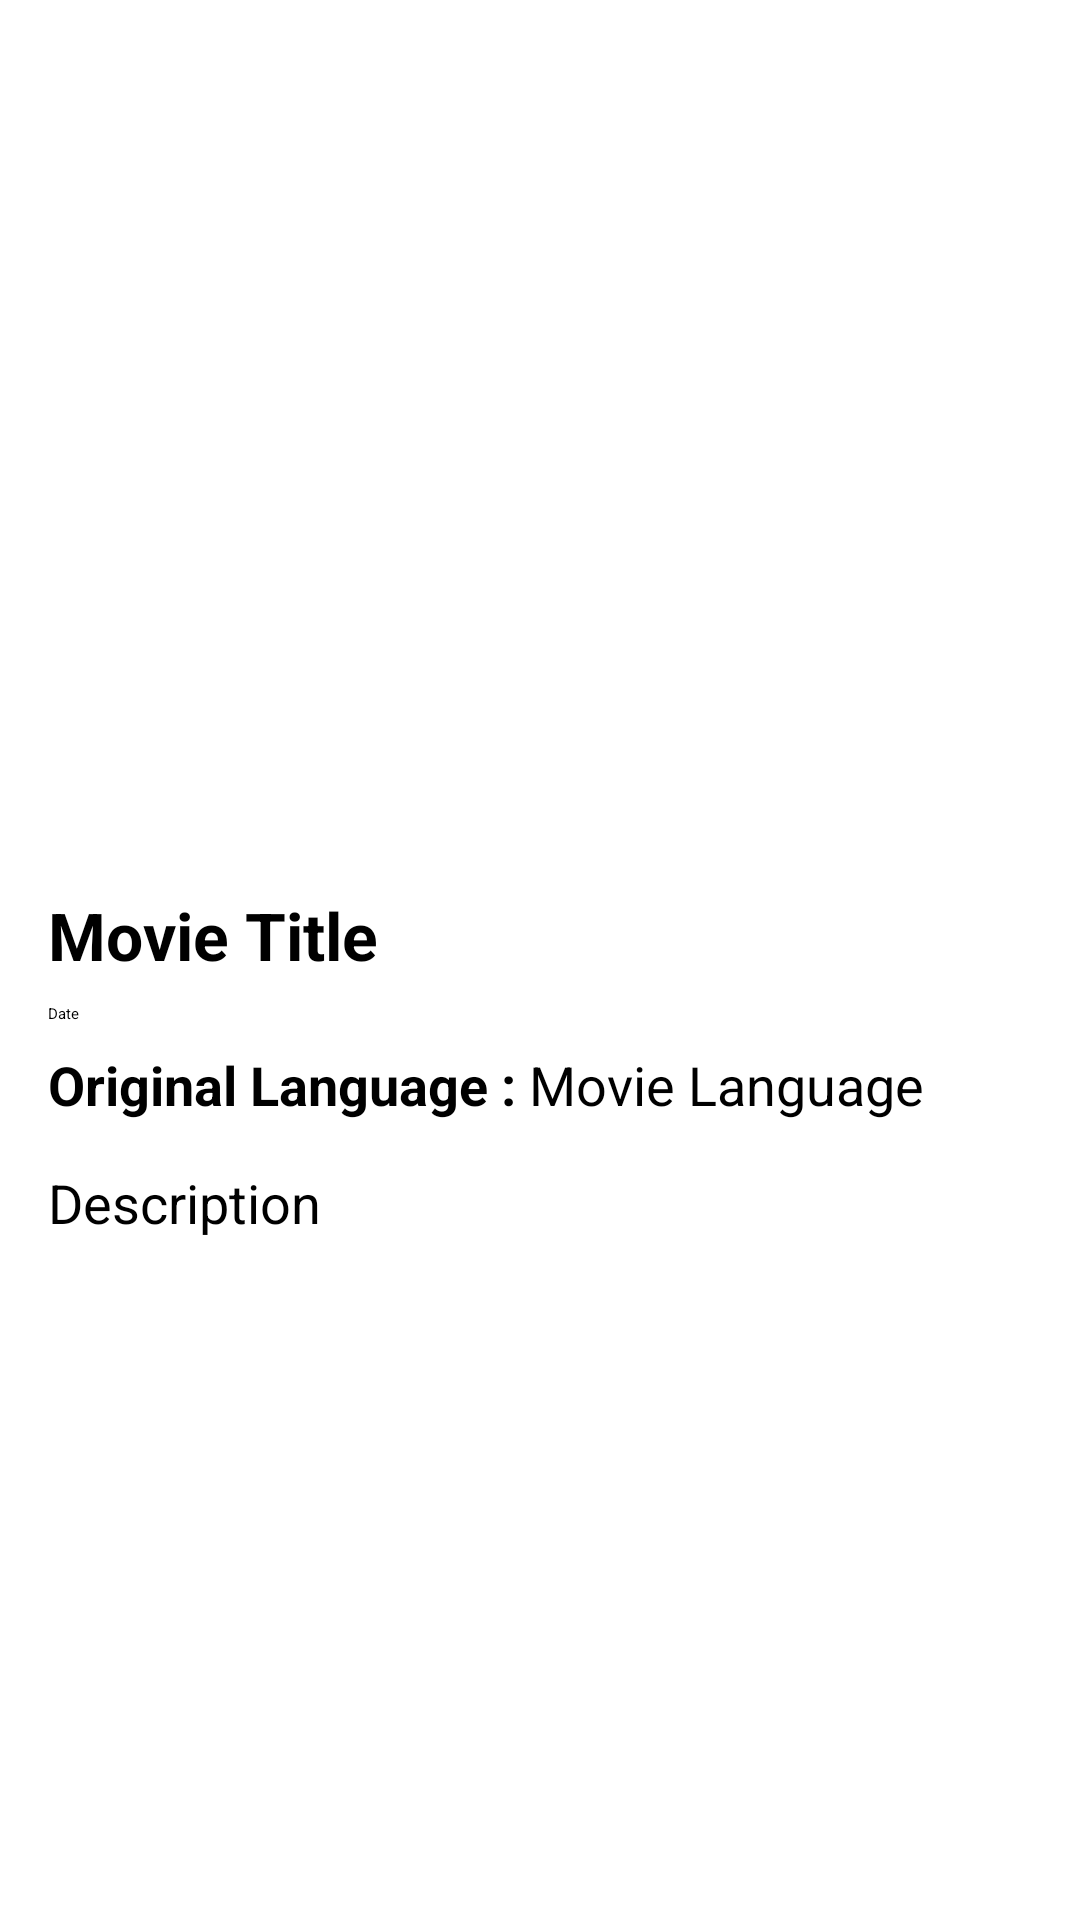

Android layout source for this screen:
<!-- AndroidManifest.xml: application theme Theme.MoviesApp -->
<!-- res/layout/activity_details.xml -->
<?xml version="1.0" encoding="utf-8"?>
<ScrollView xmlns:android="http://schemas.android.com/apk/res/android"
    xmlns:app="http://schemas.android.com/apk/res-auto"
    xmlns:tools="http://schemas.android.com/tools"
    android:layout_width="match_parent"
    android:layout_height="match_parent"
    tools:context=".DetailsActivity">

    <androidx.constraintlayout.widget.ConstraintLayout
        android:layout_width="match_parent"
        android:layout_height="match_parent">

        <ImageView
            android:id="@+id/movieImage"
            android:layout_width="189dp"
            android:layout_height="257dp"
            android:layout_marginTop="16dp"
            app:layout_constraintEnd_toEndOf="parent"
            app:layout_constraintStart_toStartOf="parent"
            app:layout_constraintTop_toTopOf="parent"
            tools:srcCompat="@tools:sample/avatars" />

        <TextView
            android:id="@+id/movieTitle"
            android:layout_width="342dp"
            android:layout_height="wrap_content"
            android:layout_marginStart="16dp"
            android:layout_marginTop="24dp"
            android:text="Movie Title"
            android:textColor="@color/black"
            android:textSize="22sp"
            android:textStyle="bold"
            app:layout_constraintStart_toStartOf="parent"
            app:layout_constraintTop_toBottomOf="@+id/movieImage" />

    <TextView
        android:id="@+id/dateTextView"
        android:layout_width="wrap_content"
        android:layout_height="wrap_content"
        android:layout_marginStart="16dp"
        android:layout_marginTop="8dp"
        android:text="Date"
        android:textColor="@color/black"
        app:layout_constraintStart_toStartOf="parent"
        app:layout_constraintTop_toBottomOf="@+id/movieTitle" />

        <LinearLayout
            android:id="@+id/linearLayoutLanguage"
            android:layout_width="match_parent"
            android:layout_height="wrap_content"
            android:orientation="horizontal"
            android:layout_marginStart="16dp"
            android:layout_marginTop="8dp"
            app:layout_constraintStart_toStartOf="parent"
            app:layout_constraintTop_toBottomOf="@+id/dateTextView">

        <TextView
            android:layout_width="wrap_content"
            android:layout_height="wrap_content"
            android:text="Original Language : "
            android:textColor="@color/black"
            android:textSize="18sp"
            android:textStyle="bold"/>

        <TextView
            android:id="@+id/languageTextView"
            android:layout_width="wrap_content"
            android:layout_height="wrap_content"
            android:text="Movie Language"
            android:textColor="@color/black"
            android:textSize="18sp"/>

        </LinearLayout>

        <TextView
        android:id="@+id/detailsTextView"
        android:layout_width="352dp"
        android:layout_height="wrap_content"
        app:layout_constraintTop_toBottomOf="@+id/linearLayoutLanguage"
        android:layout_marginStart="16dp"
        android:layout_marginTop="15dp"
        app:layout_constraintBottom_toBottomOf="parent"
        app:layout_constraintStart_toStartOf="parent"
        app:layout_constraintVertical_bias="0.0"
        android:text="Description"
        android:textColor="@color/black"
        android:textSize="18sp" />



    </androidx.constraintlayout.widget.ConstraintLayout>

</ScrollView>
<!-- resources referenced by this layout -->
<resources>
  <color name="black">#000</color>
  <style name="Theme.MoviesApp" parent="Theme.MaterialComponents.DayNight.NoActionBar">
          
          <item name="colorPrimary">@color/pale_black</item>
          <item name="colorPrimaryVariant">@color/dark_grey</item>
          <item name="colorOnPrimary">@color/white</item>
          
          <item name="colorSecondary">@color/pale_black</item>
          <item name="colorSecondaryVariant">@color/dark_grey</item>
          <item name="colorOnSecondary">@color/white</item>
          
          <item name="android:statusBarColor" tools:targetApi="l">?attr/colorPrimaryVariant</item>
          
      </style>
  <color name="pale_black">#1D1D1D</color>
  <color name="dark_grey">#2D2D2D</color>
  <color name="white">#FFFFFF</color>
</resources>
